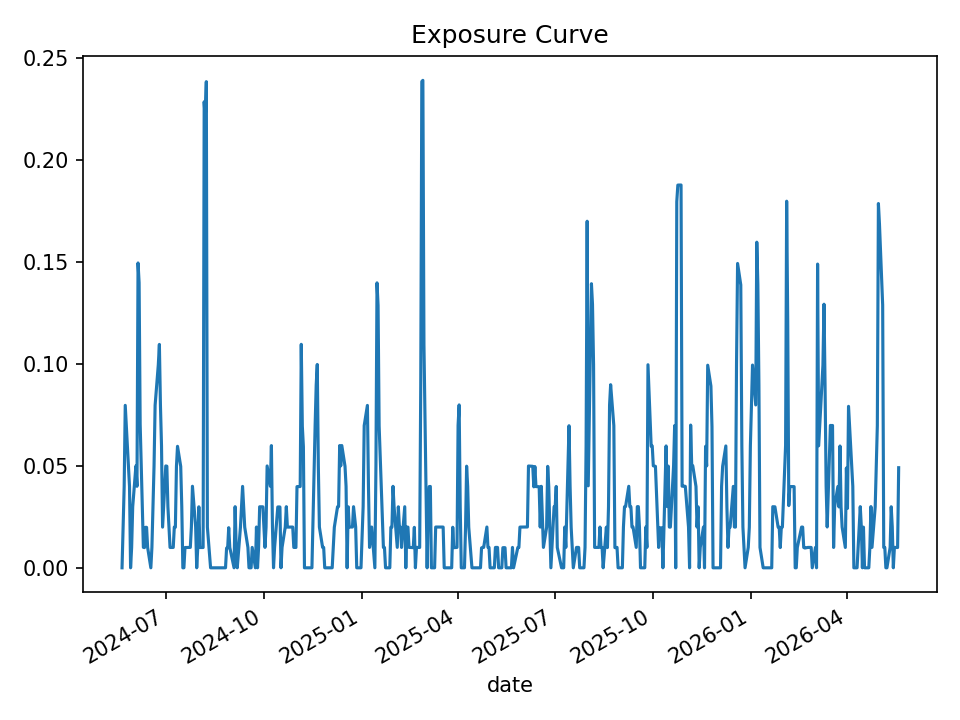

The file beside this chart, header and first rows:
date, open_positions, gross_exposure, exposure_pct
2024-05-21, 0, 0.0, 0.0
2024-05-22, 2, 19960, 0.01995
2024-05-23, 4, 39753, 0.03979
2024-05-24, 8, 79739, 0.0796
2024-05-28, 4, 40007, 0.0399
2024-05-29, 0, 0.0, 0.0
2024-05-30, 1, 10019, 0.009991
2024-05-31, 3, 30004, 0.02991
2024-06-03, 5, 50013, 0.04993
2024-06-04, 4, 39982, 0.03993
2024-06-05, 15, 150118, 0.1494
2024-06-06, 14, 140165, 0.1397
2024-06-07, 7, 70106, 0.07014
2024-06-10, 1, 10032, 0.01002
2024-06-11, 1, 9909, 0.009903
2024-06-12, 2, 19860, 0.01984
2024-06-13, 2, 19860, 0.01984
2024-06-14, 1, 9951, 0.009944
2024-06-17, 0, 0.0, 0.0
2024-06-18, 1, 9995, 0.009995
2024-06-20, 5, 49916, 0.04991
2024-06-21, 8, 79746, 0.07964
2024-06-24, 10, 99548, 0.09951
2024-06-25, 11, 109685, 0.1095
2024-06-26, 8, 79675, 0.07952
2024-06-27, 6, 59892, 0.05976
2024-06-28, 2, 19959, 0.01993
2024-07-01, 5, 50047, 0.0499
2024-07-02, 5, 50025, 0.04981
2024-07-03, 3, 30040, 0.02991
2024-07-05, 1, 10028, 0.00997
2024-07-08, 1, 10028, 0.009971
2024-07-09, 2, 20074, 0.01996
2024-07-10, 2, 20013, 0.01989
2024-07-11, 5, 49979, 0.04967
2024-07-12, 6, 59927, 0.05953
2024-07-15, 5, 50095, 0.04967
2024-07-16, 3, 30148, 0.02985
2024-07-17, 0, 0.0, 0.0
2024-07-18, 0, 0.0, 0.0
2024-07-19, 1, 10004, 0.009933
2024-07-22, 1, 10004, 0.009941
2024-07-23, 1, 10052, 0.009987
2024-07-24, 1, 10052, 0.009993
2024-07-25, 2, 20096, 0.01999
2024-07-26, 4, 40212, 0.03996
2024-07-29, 2, 20096, 0.02003
2024-07-30, 0, 0.0, 0.0
2024-07-31, 1, 10013, 0.009988
2024-08-01, 3, 29956, 0.02989
2024-08-02, 1, 9961, 0.009949
2024-08-05, 1, 9961, 0.009947
2024-08-06, 23, 229294, 0.2284
2024-08-07, 22, 219340, 0.2193
2024-08-08, 24, 239412, 0.2382
2024-08-09, 2, 20010, 0.01991
2024-08-12, 0, 0.0, 0.0
2024-08-13, 0, 0.0, 0.0
2024-08-14, 0, 0.0, 0.0
2024-08-15, 0, 0.0, 0.0
... 440 more rows
